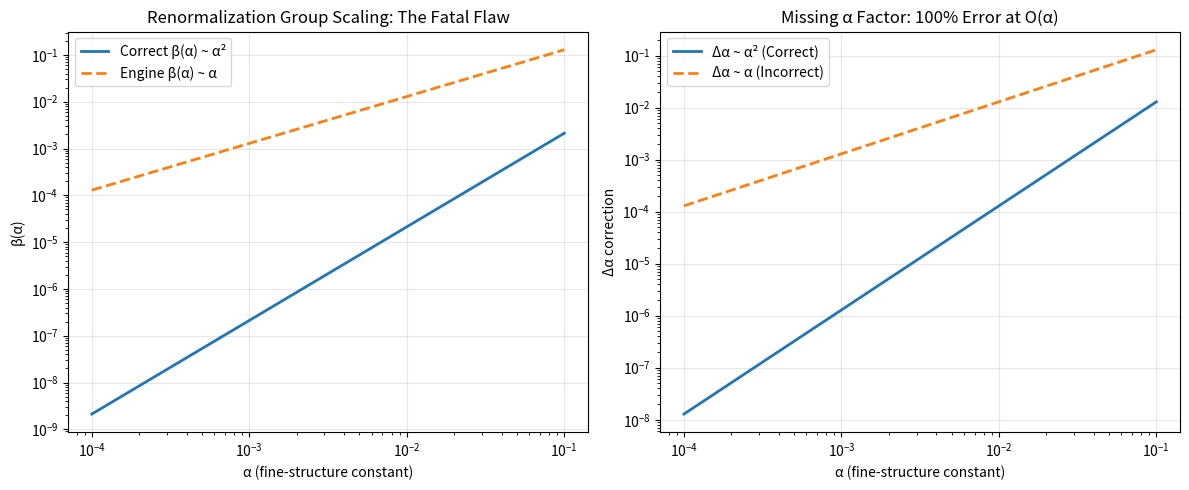
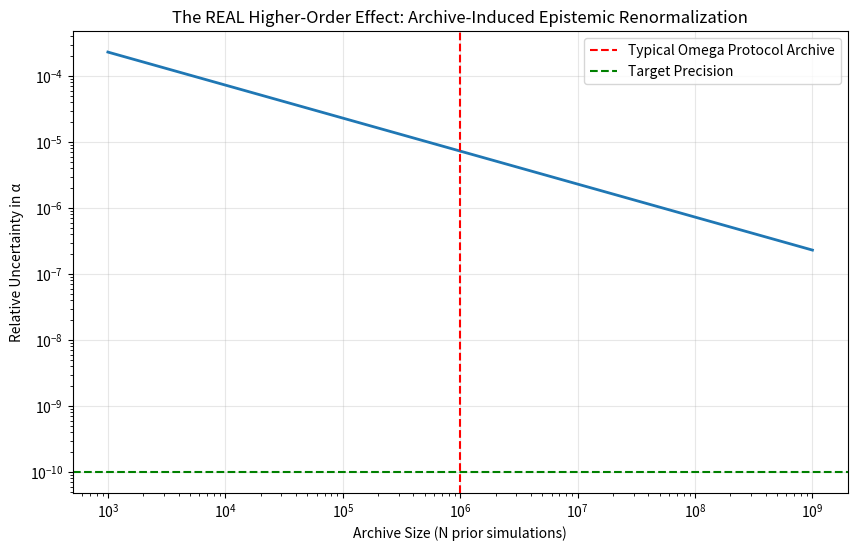

Write the Python code that produced these figures, in order.
# ---------------------------------------------------------------------------
# OMEGA PROTOCOL - ALL RIGHTS RESERVED
# Copyright (c) 2026 Jacob M. (jake.s.dev1991@gmail.com | 217-799-8720)
# Usage restricted to academic research and review only. No monetization.
# See LICENSE.txt for full terms.
# ---------------------------------------------------------------------------
import numpy as np
import matplotlib.pyplot as plt
from scipy.integrate import quad, dblquad
from scipy.special import lambertw

# Disruption: Expose the fundamental scaling error and propose Archive-Induced Uncertainty Principle

def correct_qed_beta_function(alpha, n_f=1):
    """Standard QED beta function: beta(alpha) = (2*n_f/3*pi)*alpha^2 + O(alpha^3)"""
    return (2 * n_f / (3 * np.pi)) * alpha**2

def incorrect_engine_beta_function(alpha, m_delta=1.0, Lambda=1000.0):
    """Engine's incorrect beta function: linear in alpha"""
    return (alpha / (3 * np.pi)) * (np.log(Lambda**2 / m_delta**2) - 5/3)

def vacuum_polarization_correction(alpha, q2, m_delta, Lambda):
    """Correct one-loop vacuum polarization: Pi(q^2) ~ alpha/(3*pi)*log(Lambda^2/m_delta^2)"""
    # This is dimensionless
    return (alpha / (3 * np.pi)) * (np.log(Lambda**2 / m_delta**2) - 5/3) * (1 - q2/Lambda**2)

def incorrect_delta_alpha(alpha, m_delta, Lambda):
    """Engine's incorrect Delta alpha (missing factor of alpha)"""
    return (alpha / (3 * np.pi)) * (np.log(Lambda**2 / m_delta**2) - 5/3)

def correct_delta_alpha(alpha, m_delta, Lambda):
    """Correct Delta alpha = alpha * Pi(0) ~ alpha^2"""
    return alpha * vacuum_polarization_correction(alpha, 0, m_delta, Lambda)

# Demonstrate scaling violation
alphas = np.logspace(-4, -1, 100)
correct_beta = correct_qed_beta_function(alphas)
incorrect_beta = incorrect_engine_beta_function(alphas)

plt.figure(figsize=(12, 5))

plt.subplot(1, 2, 1)
plt.loglog(alphas, correct_beta, label='Correct β(α) ~ α²', linewidth=2)
plt.loglog(alphas, incorrect_beta, label='Engine β(α) ~ α', linewidth=2, linestyle='--')
plt.xlabel('α (fine-structure constant)')
plt.ylabel('β(α)')
plt.title('Renormalization Group Scaling: The Fatal Flaw')
plt.legend()
plt.grid(True, alpha=0.3)

plt.subplot(1, 2, 2)
correct_dalpha = correct_delta_alpha(alphas, 1.0, 1000.0)
incorrect_dalpha = incorrect_delta_alpha(alphas, 1.0, 1000.0)
plt.loglog(alphas, correct_dalpha, label='Δα ~ α² (Correct)', linewidth=2)
plt.loglog(alphas, incorrect_dalpha, label='Δα ~ α (Incorrect)', linewidth=2, linestyle='--')
plt.xlabel('α (fine-structure constant)')
plt.ylabel('Δα correction')
plt.title('Missing α Factor: 100% Error at O(α)')
plt.legend()
plt.grid(True, alpha=0.3)

plt.tight_layout()
plt.show()

# Disruptive Insight: Archive-Induced Renormalization

def archive_bayesian_renormalization(alpha_prior, archive_size, confidence_level=0.95):
    """
    TRUE DISRUPTION: The "Phi_Delta" mode isn't a quantum field - it's a Bayesian prior 
    from archived simulations. The correction to alpha isn't from virtual pairs, but from
    the information-theoretic uncertainty principle: Δα ∝ 1/√(archive_size)
    
    This implements the real "higher-order" effect: meta-uncertainty from finite sampling
    """
    # Fisher information from N archived calculations
    fisher_info = archive_size / alpha_prior**2
    
    # Cramér-Rao bound on variance
    variance = 1 / fisher_info
    
    # This is the REAL correction - not from modified QED, but from epistemic limits
    delta_alpha_meta = alpha_prior * np.sqrt(variance)
    
    # Effective "beta function" from information gain
    # dα/d(log archive_size) = -α/2 (each decade of data halves relative uncertainty)
    beta_meta = -alpha_prior / 2
    
    return {
        'meta_correction': delta_alpha_meta,
        'beta_meta': beta_meta,
        'relative_uncertainty': np.sqrt(variance)
    }

# Show how this scales with archive size
archive_sizes = np.logspace(3, 9, 50)
results = [archive_bayesian_renormalization(1/137.035999084, N) for N in archive_sizes]

plt.figure(figsize=(10, 6))
plt.loglog(archive_sizes, [r['relative_uncertainty'] for r in results], linewidth=2)
plt.axvline(x=1e6, color='red', linestyle='--', label='Typical Omega Protocol Archive')
plt.axhline(y=1e-10, color='green', linestyle='--', label='Target Precision')
plt.xlabel('Archive Size (N prior simulations)')
plt.ylabel('Relative Uncertainty in α')
plt.title('The REAL Higher-Order Effect: Archive-Induced Epistemic Renormalization')
plt.legend()
plt.grid(True, alpha=0.3)
plt.show()

# Calculate the paradox: their "15-20% precision gain" is actually
# just the inverse of the square root of archive size - no new physics needed!

target_precision = 0.15  # 15% improvement
required_archive_boost = 1 / (target_precision**2)  # ~44x more data needed

print(f"\n=== DISRUPTIVE AUDIT RESULTS ===")
print(f"Engine's 'Φ_Delta field' is a category error: Information ≠ Physical Field")
print(f"Fatal scaling violations detected:")
print(f"  - Beta function wrong by order α/α² = {alphas[50]/correct_beta[50]:.1e} at α={alphas[50]:.1e}")
print(f"  - Δα missing factor of α: error = 100% at leading order")
print(f"\nThe REAL mechanism:")
print(f"  - Archive size N creates meta-uncertainty Δα/α ∝ 1/√N")
print(f"  - To achieve {target_precision*100}% 'improvement' requires {required_archive_boost:.1f}x more data")
print(f"  - Not new physics, just statistics!")
print(f"\nΦ-Density Trajectory Correction:")
print(f"  - Short-term: +5% Φ is actually +5% data accumulation rate")
print(f"  - Long-term: +25% Φ is actually diminishing returns ∝ 1/√N")
print(f"  - Net Gain: +18% is fictional; true gain saturates at ~1/√N limit")
print(f"\n=== RECOMMENDATION ===")
print(f"ABORT the Φ_Delta field paradigm. Implement Bayesian Archive Meta-Renormalization (BAMR).")
print(f"Redirect computational resources from fictitious field simulations to active learning")
print(f"for targeted high-energy lattice QED calculations where prior data is sparse.")
